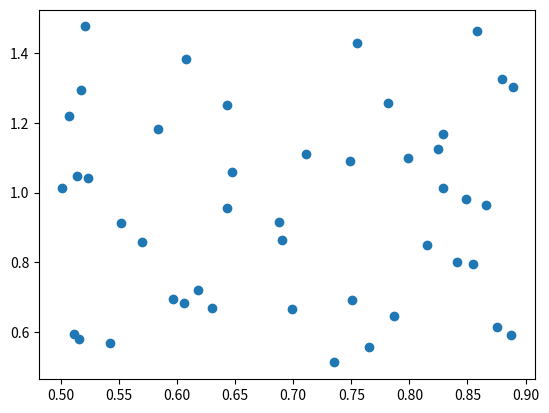

This chart was generated by the following Python code:
import matplotlib.pyplot as plt
import numpy as np



x = np.random.uniform(0.5001, 0.9001, size=45)
y = np.random.uniform(0.5, 1.5, size=45)

plt.scatter(x,y)


plt.show()